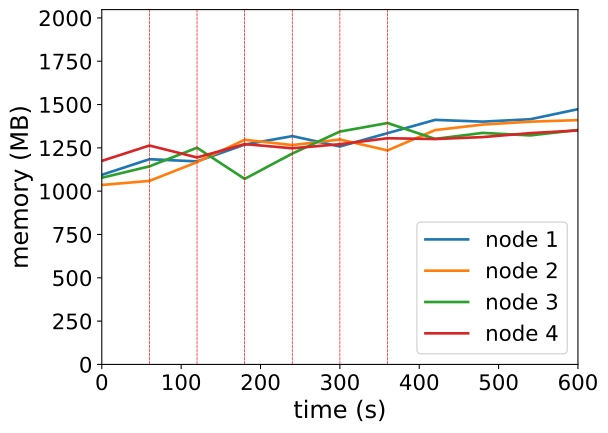

The file beside this chart, header and first rows:
timestamp, ppgcc-m02_pod_amount, ppgcc-m02_memory, ppgcc-m02_cpu, ppgcc-m03_pod_amount, ppgcc-m03_memory, ppgcc-m03_cpu, ppgcc-m04_pod_amount, ppgcc-m04_memory, ppgcc-m04_cpu, ppgcc-m05_pod_amount, ppgcc-m05_memory, ppgcc-m05_cpu
0, 5, 1120632, 113903882, 5, 1060644, 50146668, 5, 1103232, 91876994, 5, 1202824, 129523799
60, 5, 1212768, 231200980, 5, 1084668, 61654404, 5, 1170684, 184548456, 5, 1293772, 221774118
120, 4, 1199964, 329010623, 7, 1195680, 195275498, 6, 1280640, 326070019, 3, 1223152, 255638257
180, 5, 1299360, 454924330, 8, 1327680, 423295664, 3, 1096500, 255394961, 4, 1302088, 275805552
240, 5, 1349388, 565053846, 7, 1296396, 481861301, 5, 1246188, 291701277, 3, 1277536, 327320178
300, 4, 1288008, 627430096, 7, 1329528, 460550955, 6, 1376208, 550444517, 3, 1301692, 321720683
360, 5, 1366812, 666785906, 6, 1264848, 499909412, 6, 1426764, 630035004, 3, 1336804, 418475474
420, 5, 1445352, 906527291, 7, 1384968, 561033703, 5, 1332912, 603226271, 3, 1332184, 410278603
480, 5, 1434924, 964323559, 7, 1417572, 751436210, 5, 1368420, 503748511, 3, 1343668, 508720238
540, 5, 1449180, 1006497227, 7, 1434732, 817186101, 5, 1353504, 556999436, 3, 1367164, 571223973
600, 5, 1508712, 1166692820, 7, 1443972, 869362564, 5, 1385580, 625252449, 3, 1383004, 587863389
